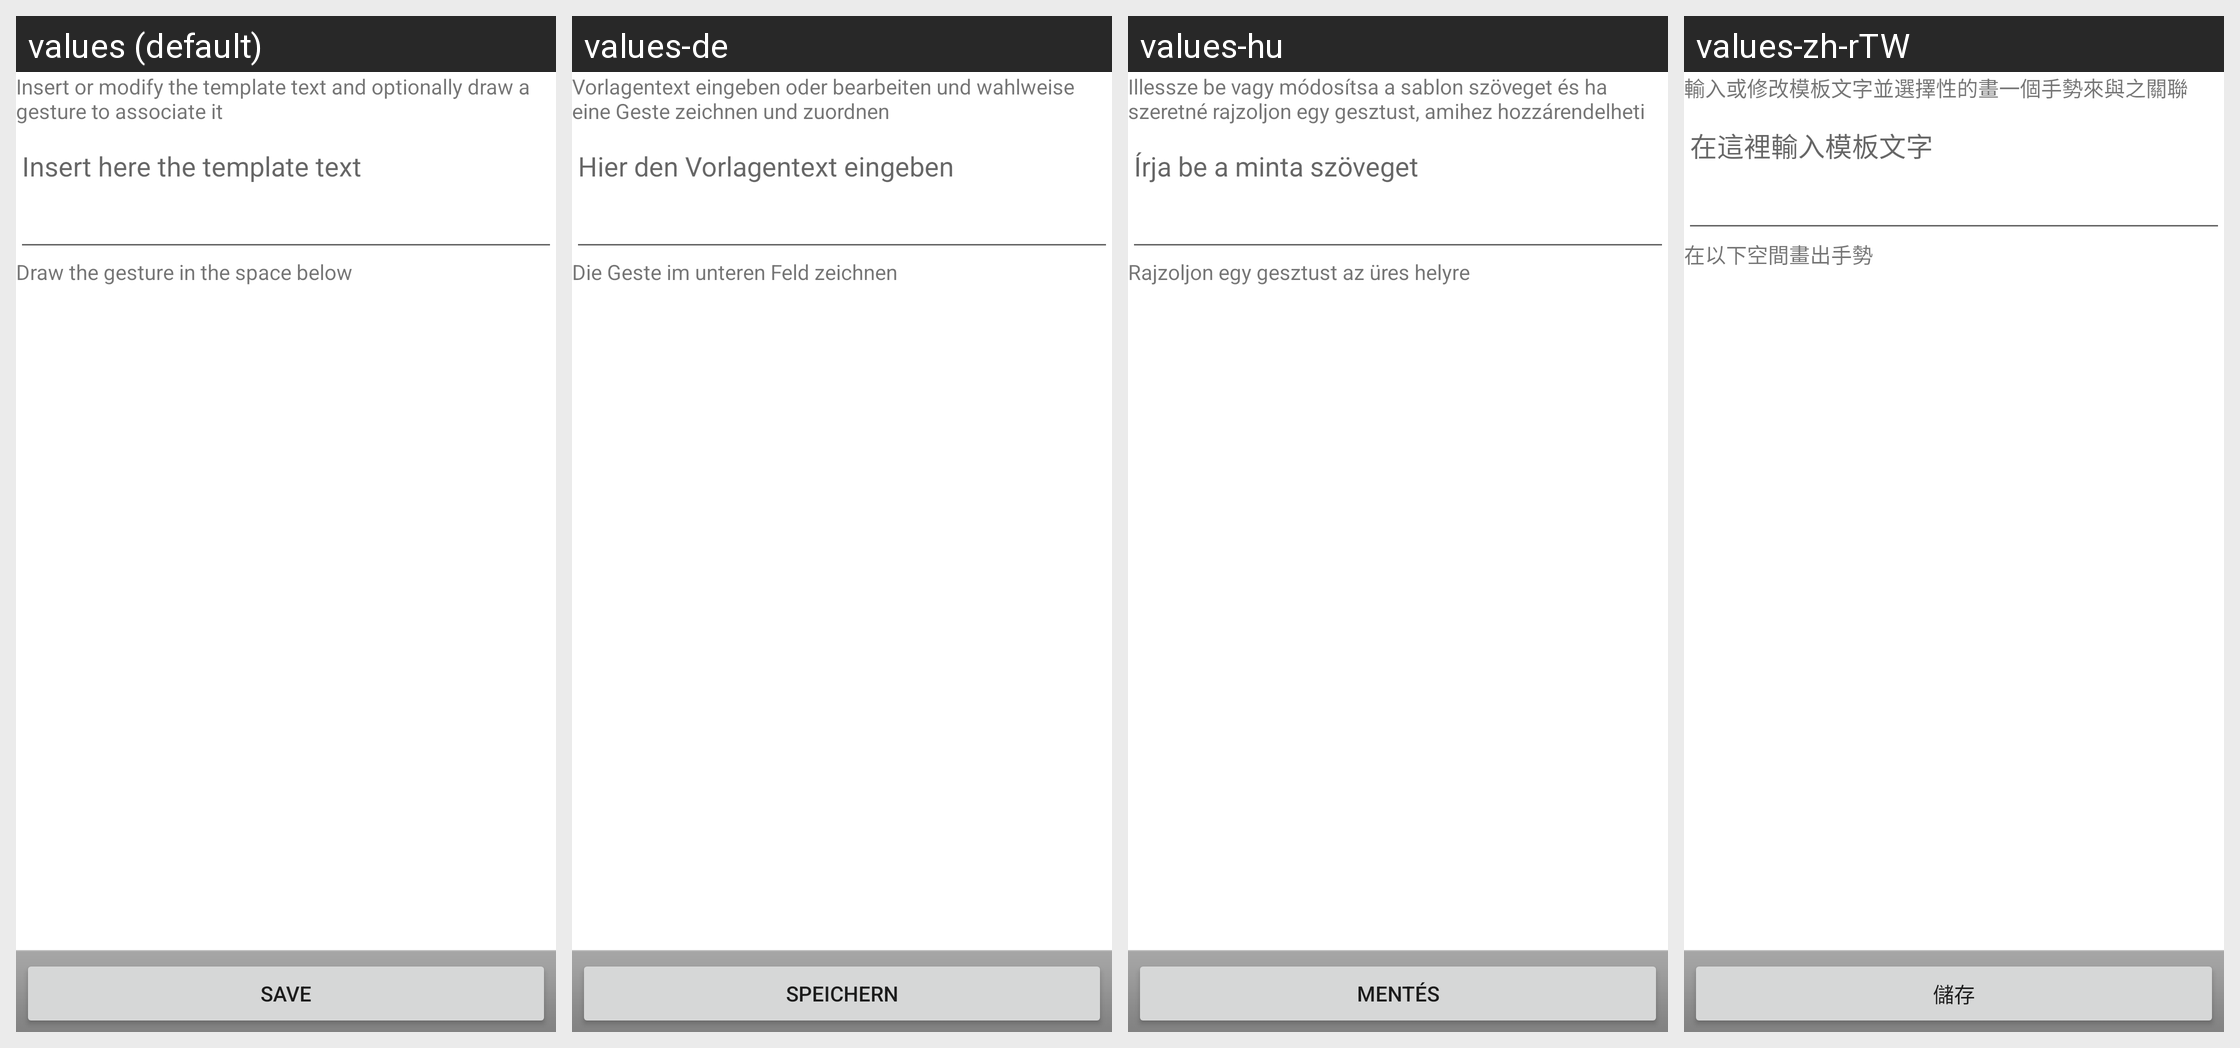

The same Android screen rendered under several of its app's locales, left to right. List the strings drawn on it with the default value and each locale's translation.
Android screen res/layout/template_editor.xml rendered under 4 locales, left to right: values (default), values-de, values-hu, values-zh-rTW. Device: Nexus 5 (rendered at 1080×1920; each locale shown at half size, 540×960, under a caption strip naming it); theme Theme.MaterialComponents.DayNight.NoActionBar.
Other locales in the repository, not shown: values-cs, values-es, values-fr, values-it, values-ja, values-ko, values-nl, values-pt, values-pt-rPT, values-ru, values-sv, values-tr, values-uk, values-zh-rCN.
Strings drawn on this screen, with the default value and each locale's value (text and hints the layout hard-codes, and strings that could not be matched under every locale, appear in the picture but are not listed):

template_explanation
  values: Insert or modify the template text and optionally draw a gesture to associate it
  values-de: Vorlagentext eingeben oder bearbeiten und wahlweise eine Geste zeichnen und zuordnen
  values-hu: Illessze be vagy módosítsa a sablon szöveget és ha szeretné rajzoljon egy gesztust, amihez hozzárendelheti
  values-zh-rTW: 輸入或修改模板文字並選擇性的畫一個手勢來與之關聯

template_insert_hint
  values: Insert here the template text
  values-de: Hier den Vorlagentext eingeben
  values-hu: Írja be a minta szöveget
  values-zh-rTW: 在這裡輸入模板文字

template_gesture_draw
  values: Draw the gesture in the space below
  values-de: Die Geste im unteren Feld zeichnen
  values-hu: Rajzoljon egy gesztust az üres helyre
  values-zh-rTW: 在以下空間畫出手勢

template_save
  values: Save
  values-de: Speichern
  values-hu: Mentés
  values-zh-rTW: 儲存
